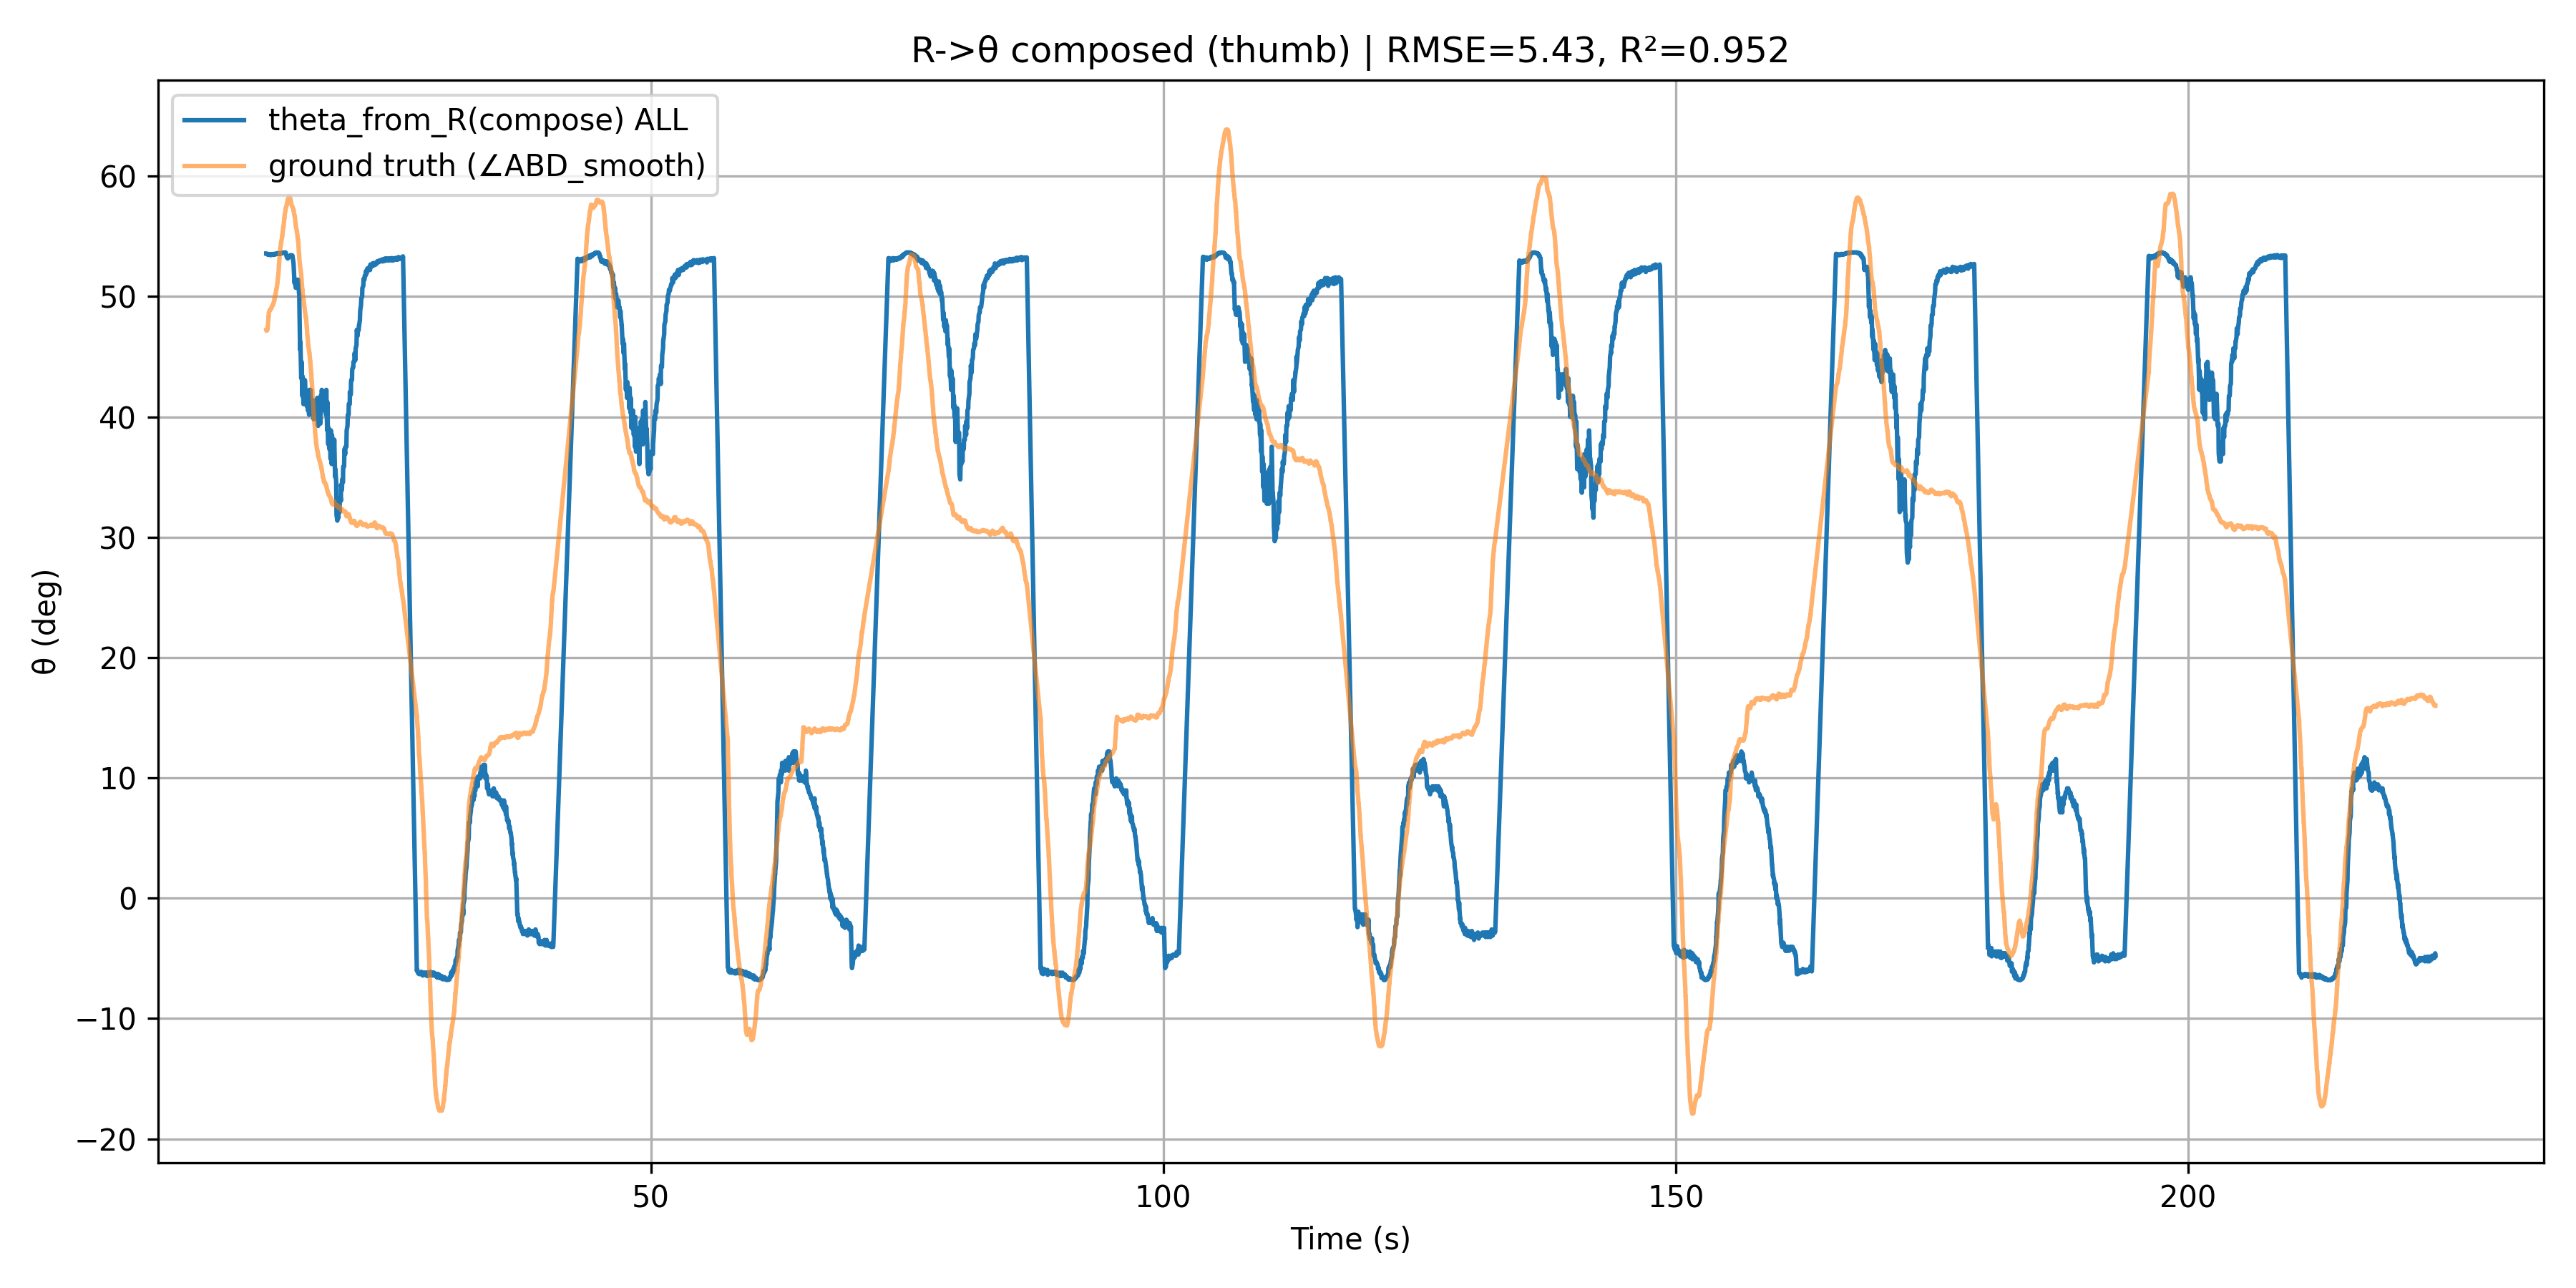

Data behind this chart, as committed beside it:
Time(ms), MotorID, Phase, Direction, Position, Angle(deg), SensorA0, SensorA1, SensorA2, ∠ABD_smooth, L_est_cm, theta_from_R(compose), phase_used
12471, 1, Flex, >>, 2916, 256.4, 413, 341, 549, 47.23, -0.4119, 53.58, Flex
12487, 2, Flex, >>, 1142, 100.4, 413, 335, 550, 47.16, -0.4119, 53.58, Flex
12501, 3, Flex, >>, 124, 10.9, 412, 340, 550, 47.16, -0.3998, 53.56, Flex
12582, 1, Flex, >>, 2877, 256.4, 409, 339, 545, 47.22, -0.3633, 53.52, Flex
12596, 2, Flex, >>, 1078, 100.4, 408, 337, 543, 47.38, -0.3512, 53.5, Flex
12611, 3, Flex, >>, 58, 10.9, 407, 337, 544, 47.38, -0.339, 53.48, Flex
12692, 1, Flex, >>, 2838, 254.3, 410, 338, 546, 48.36, -0.3754, 53.53, Flex
12706, 2, Flex, >>, 1014, 96.7, 407, 336, 544, 48.36, -0.339, 53.48, Flex
12721, 3, Flex, >>, -8, 7.12, 406, 336, 544, 48.67, -0.3269, 53.46, Flex
12802, 1, Flex, >>, 2799, 251.2, 410, 339, 546, 48.85, -0.3754, 53.53, Flex
12817, 2, Flex, >>, 950, 91.34, 406, 336, 542, 48.85, -0.3269, 53.46, Flex
12831, 3, Flex, >>, -74, 1.49, 407, 335, 543, 48.9, -0.339, 53.48, Flex
12912, 1, Flex, >>, 2760, 247.8, 409, 339, 546, 48.96, -0.3633, 53.52, Flex
12926, 2, Flex, >>, 886, 85.8, 406, 336, 544, 48.98, -0.3269, 53.46, Flex
12941, 3, Flex, >>, -140, -4.22, 405, 334, 542, 48.98, -0.3148, 53.44, Flex
13021, 1, Flex, >>, 2721, 244.7, 410, 338, 544, 49.2, -0.3754, 53.53, Flex
13036, 2, Flex, >>, 822, 80.18, 408, 335, 543, 49.2, -0.3512, 53.5, Flex
13050, 3, Flex, >>, -206, -10.02, 407, 337, 542, 49.2, -0.339, 53.48, Flex
13131, 1, Flex, >>, 2682, 241.3, 408, 337, 544, 49.35, -0.3512, 53.5, Flex
13145, 2, Flex, >>, 758, 74.73, 407, 338, 544, 49.35, -0.339, 53.48, Flex
13160, 3, Flex, >>, -272, -15.74, 406, 336, 540, 49.43, -0.3269, 53.46, Flex
13241, 1, Flex, >>, 2643, 237.9, 411, 333, 546, 49.6, -0.3876, 53.55, Flex
13256, 2, Flex, >>, 694, 69.1, 411, 339, 545, 49.78, -0.3876, 53.55, Flex
13270, 3, Flex, >>, -338, -21.71, 409, 338, 543, 49.78, -0.3633, 53.52, Flex
13351, 1, Flex, >>, 2604, 234.6, 410, 332, 544, 50.19, -0.3754, 53.53, Flex
13365, 2, Flex, >>, 630, 63.74, 408, 334, 543, 50.19, -0.3512, 53.5, Flex
13380, 3, Flex, >>, -404, -27.34, 409, 334, 538, 50.19, -0.3633, 53.52, Flex
13460, 1, Flex, >>, 2565, 231.2, 413, 336, 545, 50.65, -0.4119, 53.58, Flex
13475, 2, Flex, >>, 566, 58.2, 411, 335, 542, 50.65, -0.3876, 53.55, Flex
13490, 3, Flex, >>, -470, -33.05, 410, 333, 538, 50.71, -0.3754, 53.53, Flex
13570, 1, Flex, >>, 2526, 228, 416, 338, 545, 51.2, -0.4485, 53.61, Flex
13585, 2, Flex, >>, 502, 52.66, 412, 336, 541, 51.48, -0.3998, 53.56, Flex
13599, 3, Flex, >>, -536, -38.86, 412, 335, 538, 51.48, -0.3998, 53.56, Flex
13680, 1, Flex, >>, 2487, 224.7, 414, 337, 544, 52.13, -0.4241, 53.59, Flex
13695, 2, Flex, >>, 438, 46.95, 415, 335, 539, 52.6, -0.4363, 53.6, Flex
13710, 3, Flex, >>, -602, -44.48, 411, 334, 542, 52.6, -0.3876, 53.55, Flex
13791, 1, Flex, >>, 2448, 221.4, 413, 337, 544, 53.59, -0.4119, 53.58, Flex
13806, 2, Flex, >>, 374, 41.49, 414, 335, 543, 53.59, -0.4241, 53.59, Flex
13820, 3, Flex, >>, -668, -50.2, 412, 334, 540, 53.9, -0.3998, 53.56, Flex
13901, 1, Flex, >>, 2409, 218, 415, 337, 544, 54.42, -0.4363, 53.6, Flex
13916, 2, Flex, >>, 310, 35.87, 415, 335, 542, 54.42, -0.4363, 53.6, Flex
13930, 3, Flex, >>, -734, -55.74, 413, 334, 542, 54.56, -0.4119, 53.58, Flex
14011, 1, Flex, >>, 2370, 214.7, 419, 339, 546, 54.91, -0.4852, 53.64, Flex
14025, 2, Flex, >>, 246, 30.24, 415, 336, 543, 55.09, -0.4363, 53.6, Flex
14040, 3, Flex, >>, -800, -61.54, 417, 333, 540, 55.09, -0.4608, 53.62, Flex
14121, 1, Flex, >>, 2331, 211.3, 419, 337, 544, 55.77, -0.4852, 53.64, Flex
14135, 2, Flex, >>, 182, 24.62, 420, 334, 542, 55.77, -0.4975, 53.65, Flex
14150, 3, Flex, >>, -866, -67.25, 419, 336, 540, 55.77, -0.4852, 53.64, Flex
14230, 1, Flex, >>, 2292, 207.8, 425, 338, 544, 56.52, -0.5588, 53.67, Flex
14245, 2, Flex, >>, 118, 18.99, 421, 334, 542, 56.52, -0.5097, 53.65, Flex
14259, 3, Flex, >>, -932, -73.14, 420, 333, 540, 56.77, -0.4975, 53.65, Flex
14340, 1, Flex, >>, 2253, 204.6, 425, 340, 543, 57.13, -0.5588, 53.67, Flex
14355, 2, Flex, >>, 54, 13.54, 424, 333, 542, 57.3, -0.5465, 53.67, Flex
14369, 3, Flex, >>, -998, -78.95, 421, 335, 539, 57.3, -0.5097, 53.65, Flex
14450, 1, Flex, >>, 2214, 201.1, 453, 335, 543, 57.57, -0.907, 53.34, Flex
14465, 2, Flex, >>, -10, 8.0, 454, 335, 543, 57.67, -0.9196, 53.31, Flex
14479, 3, Flex, >>, -1064, -84.57, 456, 335, 543, 57.67, -0.9447, 53.26, Flex
14560, 1, Flex, >>, 2175, 197.6, 459, 340, 547, 58.02, -0.9826, 53.16, Flex
14574, 2, Flex, >>, -74, 2.37, 457, 337, 541, 58.02, -0.9573, 53.23, Flex
14589, 3, Flex, >>, -1130, -90.29, 453, 336, 543, 58.1, -0.907, 53.34, Flex
... 5,064 more rows
